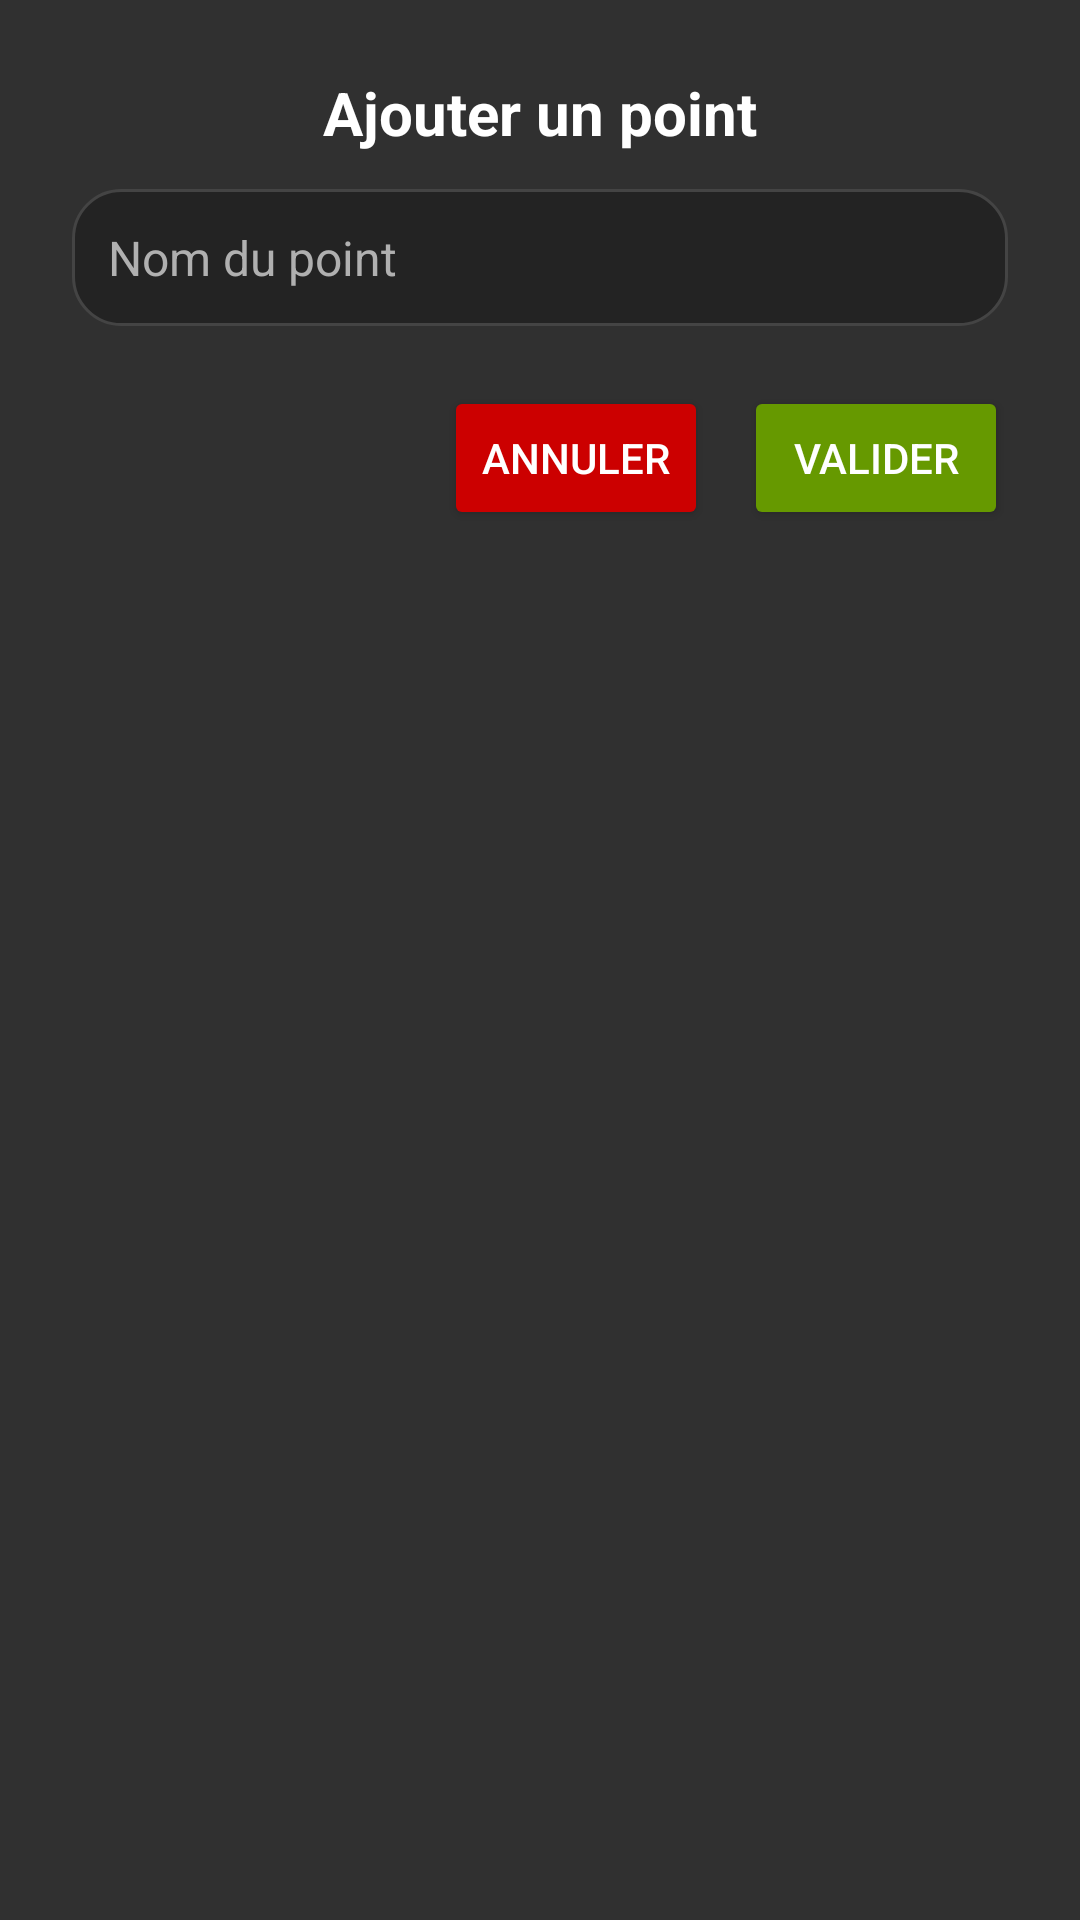

Reconstruct the res/layout file that produces this screen, plus the resources it refers to.
<!-- AndroidManifest.xml: application theme Theme.QuarryMap -->
<!-- res/layout/dialog_add_point.xml -->
<?xml version="1.0" encoding="utf-8"?>
<LinearLayout xmlns:android="http://schemas.android.com/apk/res/android"
    android:layout_width="match_parent"
    android:layout_height="wrap_content"
    android:orientation="vertical"
    android:background="@color/dark_gray"
    android:padding="24dp">

    <TextView
        android:id="@+id/dialogTitle"
        android:layout_width="wrap_content"
        android:layout_height="wrap_content"
        android:text="Ajouter un point"
        android:textStyle="bold"
        android:textSize="20sp"
        android:textColor="@android:color/white"
        android:layout_gravity="center_horizontal"
        android:paddingBottom="12dp"/>

    <EditText
        android:id="@+id/etPointName"
        android:layout_width="match_parent"
        android:layout_height="wrap_content"
        android:hint="Nom du point"
        android:textColorHint="#B0B0B0"
        android:inputType="textCapSentences"
        android:background="@drawable/bg_edittext_rounded"
        android:padding="12dp"
        android:textSize="16sp"
        android:textColor="@android:color/white"
        android:layout_marginBottom="20dp"/>

    <LinearLayout
        android:layout_width="match_parent"
        android:layout_height="wrap_content"
        android:orientation="horizontal"
        android:gravity="end">

        <Button
            android:id="@+id/btnCancel"
            android:layout_width="wrap_content"
            android:layout_height="wrap_content"
            android:text="Annuler"
            android:backgroundTint="@android:color/holo_red_dark"
            android:textColor="@android:color/white"/>

        <Button
            android:id="@+id/btnValidate"
            android:layout_width="wrap_content"
            android:layout_height="wrap_content"
            android:text="Valider"
            android:layout_marginStart="12dp"
            android:backgroundTint="@android:color/holo_green_dark"
            android:textColor="@android:color/white"/>
    </LinearLayout>
</LinearLayout>
<!-- resources referenced by this layout -->
<resources>
  <color name="dark_gray">#303030</color>
  <!-- drawable bg_edittext_rounded (drawable) -->
  <?xml version="1.0" encoding="utf-8"?>
  <shape xmlns:android="http://schemas.android.com/apk/res/android"
      android:shape="rectangle">
      <solid android:color="#232323"/>
      <corners android:radius="16dp"/>
      <stroke android:width="1dp" android:color="#444444"/>
  </shape>
  <style name="Theme.QuarryMap" parent="Theme.Material3.DayNight">
          
          <item name="windowActionBar">false</item>
          <item name="windowNoTitle">true</item>
          
          <item name="colorPrimary">@color/purple_500</item>
          <item name="colorPrimaryVariant">@color/purple_700</item>
          <item name="colorOnPrimary">@color/white</item>
  
          
          <item name="android:windowBackground">@color/black</item>
          <item name="colorSurface">@color/black</item>
          <item name="colorOnSurface">@color/white</item>
  
          
          <item name="colorError">@color/red_700</item>
          <item name="colorOnError">@color/white</item>
  
          
          <item name="android:statusBarColor">@color/purple_700</item>
          <item name="android:navigationBarColor">@color/purple_500</item>
          <item name="dialogTheme">@style/ThemeOverlay.Material3.Dialog</item>
  
      </style>
  <color name="purple_500">#000000</color>
  <color name="purple_700">#000000</color>
  <color name="white">#FFFFFF</color>
  <color name="black">#000000</color>
  <color name="red_700">#D32F2F</color>
</resources>
